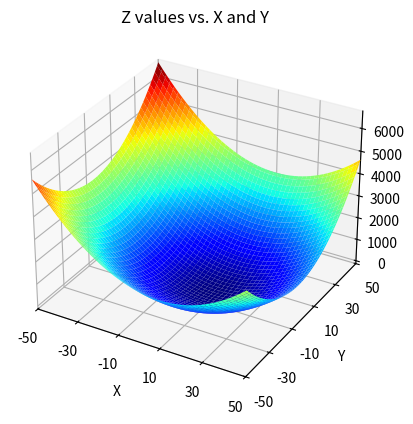
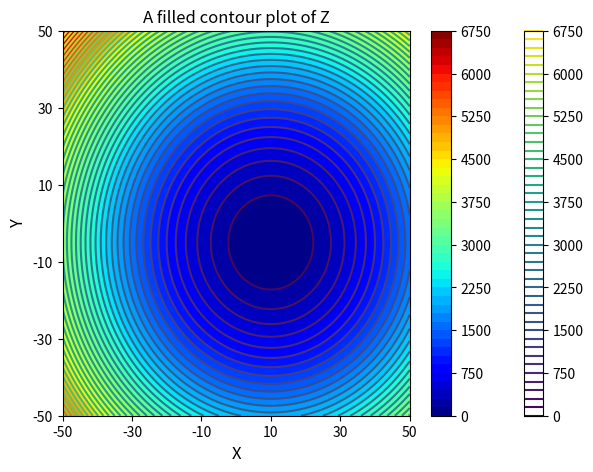

These charts were generated, in order, by the following Python code: (Note: this script raises an exception after producing the figures.)
#!/usr/bin/env python
# coding: utf-8

# # Optimization Part 2
# 
# We now move into minimizing objectives that are multivariate functions.  They still return a single quantity that we wish to optimize, so they are scalar functions, but we will now move into the case of optimizing that objective function by iteratively varying ***more than one*** function argument. We encounter this type of problem all the time!
# 
# Let's start with a very basic example: we have a function that describes the value of z for values of x and y:
# 
# $$z(x,y) = (x - 10)^2 + (y + 5)^2$$
# 
# By inspection, we know that this function has a minimum value of z = 0 at x = 10, y = -5, but if we can, it's a good idea to start with a visualization of the problem.  This is a 3D problem, so we are still able to visualize it reasonably well. Once we hit 4D, all bets are off!  
# 
# You can look up 3D plotting in matplotlib; I found the link below to be helpful. 
# 
# https://jakevdp.github.io/PythonDataScienceHandbook/04.12-three-dimensional-plotting.html

# In[1]:


import numpy as np
import scipy.optimize as opt
import matplotlib.pyplot as plt


# ## Visualizing a multivariate function with a surface plot
# 
# The following code will create a surface plot for visualization:
# 
# ```python
# z    = lambda x,y: (x-10)**2 + (y+5)**2
# x    = np.linspace(-50, 50, 100)
# y    = np.linspace(-50, 50, 100)
# X, Y = np.meshgrid(x, y) #we're making a surface plot, so we create a grid of (x,y) pairs
# Z    = z(X,Y)  #generate the Z data on the meshgrid (X,Y) by evaluating f at each XY pair.
# 
# #Create the figure and axis
# fig, ax = plt.subplots(subplot_kw={"projection": "3d"})
# #Plot the surface.
# surf = ax.plot_surface(X, Y, Z, cmap = 'jet')
# #Set properties
# plt.xlim(-50, 50)
# plt.xticks(np.arange(-50, 50.1, 20))
# plt.ylim(-50, 50)
# plt.yticks(np.arange(-50, 50.1, 20))
# plt.xlabel('X')
# plt.ylabel('Y')
# plt.title('Z values vs. X and Y')
# plt.show()
# ```

# In[2]:


# This plot graphs the above function z in a 3d surface plot

z    = lambda x,y: (x-10)**2 + (y+5)**2
x    = np.linspace(-50, 50, 100)
y    = np.linspace(-50, 50, 100)
X, Y = np.meshgrid(x, y) #we're making a surface plot, so we create a grid of (x,y) pairs
Z    = z(X,Y)  #generate the Z data on the meshgrid (X,Y) by evaluating f at each XY pair.

#Create the figure and axis
fig, ax = plt.subplots(subplot_kw={"projection": "3d"})
#Plot the surface.
surf = ax.plot_surface(X, Y, Z, cmap = 'jet')
#Set properties
plt.xlim(-50, 50)
plt.xticks(np.arange(-50, 50.1, 20))
plt.ylim(-50, 50)
plt.yticks(np.arange(-50, 50.1, 20))
plt.xlabel('X')
plt.ylabel('Y')
plt.title('Z values vs. X and Y')
plt.show()


# ## Analogous syntax for contour plots and filled contour plots
# 
# ```python
# #Plot as contours
# plt.figure(2, figsize = (7, 5))
# plt.title('A contour plot of Z')
# plt.contour(X, Y, Z, levels = 50)
# plt.xlim(-50, 50)
# plt.xticks(np.arange(-50, 50.1, 20))
# plt.ylim(-50, 50)
# plt.yticks(np.arange(-50, 50.1, 20))
# plt.xlabel('X', fontsize = 12)
# plt.ylabel('Y', fontsize = 12)
# plt.colorbar()
# plt.show()
# 
# #Plot as filled contours
# plt.figure(2, figsize = (7, 5))
# plt.title('A filled contour plot of Z')
# plt.contourf(X, Y, Z, levels = 50, cmap = 'jet')
# plt.xlim(-50, 50)
# plt.xticks(np.arange(-50, 50.1, 20))
# plt.ylim(-50, 50)
# plt.yticks(np.arange(-50, 50.1, 20))
# plt.xlabel('X', fontsize = 12)
# plt.ylabel('Y', fontsize = 12)
# plt.colorbar()
# plt.show()
# ```

# In[3]:


#Plot as contours
plt.figure(2, figsize = (7, 5))
plt.title('A contour plot of Z')
plt.contour(X, Y, Z, levels = 50)
plt.xlim(-50, 50)
plt.xticks(np.arange(-50, 50.1, 20))
plt.ylim(-50, 50)
plt.yticks(np.arange(-50, 50.1, 20))
plt.xlabel('X', fontsize = 12)
plt.ylabel('Y', fontsize = 12)
plt.colorbar()
plt.show()

#Plot as filled contours
plt.figure(2, figsize = (7, 5))
plt.title('A filled contour plot of Z')
plt.contourf(X, Y, Z, levels = 50, cmap = 'jet')
plt.xlim(-50, 50)
plt.xticks(np.arange(-50, 50.1, 20))
plt.ylim(-50, 50)
plt.yticks(np.arange(-50, 50.1, 20))
plt.xlabel('X', fontsize = 12)
plt.ylabel('Y', fontsize = 12)
plt.colorbar()
plt.show()


# ## Passing array arguments to the function
# 
# This is a multivariate function, z(x,y), that returns a single output, z. We can minimize z by using any of the `opt.minimize()` routines or any of the global optimzation routines we tested on univariate functions. We just make a simple extention to our original syntax. I know that above, we've wrote this out as z(x,y), which is conceptually true, but there is a catch when working with `opt.minimize()`:
# 
# It will only vary the value of the first argument when seeking an optimum, and it will treat any additional arguments we pass to the function as fixed parameters. So, if I were to give z(x,y) to an optimizer, it would vary the value of x while holding y fixed at the initial value. Instead, I have to create function that accepts an ***array*** as its first argument. That first argument should be a collection - usually a list, a numpy array, or a tuple - of variables that I want to adjust until I find the minimum value of my function.  So, instead of working with:
# 
# ```python
# def z(x,y):
#     return (x - 10)**2 + (y + 5)**2
# ```
#         
# or it's analogous lambda function
# 
# ```python
# z = lambda x,y: (x - 10)**2 + (y + 5)**2
# ```
# 
# We want to write this particular objective function such that its first argument is a collection of all of the variables we want to minimize with respect to:
# 
# ```python
# def z(var):
#     return (var[0] - 10)**2 + (var[1] + 5)**2
# ```
# 
# or, it's analgous lambda function:
# 
# ```python
# z = lambda var: (var[0] - 10)**2 + (var[1] + 5)**2
# ```
# 
# ### Improving human readability
#     
# Often, to improve readability in a complex function, I will use a long form function definition and redefine elements in "var" using the labels that are specific to the way we express our function on paper:
# 
# ```python
# def z(var):
#     x = var[0]
#     y = var[1]
#     return (x - 10)**2 + (y + 5)**2
# ```
# 
# Note that Python will also allow you to unpack elements in an array as a set of comma separated values, which is a bit more concise (This is equivalent in practice to the above).
# 
# ```python
# def z(var):
#     x, y = var
#     return (x - 10)**2 + (y + 5)**2
# ```
# 
# Any of the above options will work. Now that we've created an objective function that takes a single array argument, we can pass this objective function as an argument to `opt.minimize()`.  The only other catch is that we need an initial guess for the (x,y) pair, and it should be a collection of the same size and type that we used for our function argument - in fact, our initial guess is what sets the data type for var.  So, my full optimization script would look something like this. Just so that we can make the optimizer work for it, let's start at an initial guess of [10, 50] for x and y:
# 
# ```python
# def z(var):
#     x, y = var
#     return (x - 10)**2 + (y + 5)**2
# var0 = [10, 50]  #Initial guess for x and y as a list; I could also use an array or tuple.
# opt.minimize(z, var0)
# ```
#     
# As we saw in past exercises, opt.minimize will output a solution structure, and I can access individual elements using a dot operator.

# In[4]:


def z(var):
    x, y = var
    return (x - 10)**2 + (y + 5)**2
var0 = [10, 50]  #Initial guess for x and y as a list; I could also use an array or tuple.
opt.minimize(z, var0)


# ### Adding bounds on variables
# 
# Now that we have the basic example, we can add bounds just as we did with the univariate functions from Module 10. For example, to look for the minimum between x = [1,10] and y = [20, 50]:
# 
# ```python
# opt.minimize(z, var0, bounds = [(1, 10), (20, 50)])
# ```
# 
# Note that the lower and upper bounds are passed as a collection of (lower_bound, upper_bound) sets.  Their order should be the same as the variable arguments that are being passed to our objective function.

# In[5]:


opt.minimize(z, var0, bounds = [(1, 10), (20, 50)])


# ### Adding constraints in Multivariate Optimization
# 
# We can also add equality or inequality constraints just as easily.  For example, let's add the constraints that:
# 
# $$x^2 + 2y \geqslant 10$$
# 
# $$x - 12y^3 = 50$$
# 
# For this example, to focus on constructing and adding constraints, we'll remove the bounds on x and y. Remember: we have to specify each constraint in a separate function, and we stack those constraints up in a tuple of dictionaries.
# 
# ```python
# #first constraint function
# def conf1(var):
#     x = var[0]
#     y = var[1]
#     return x**2 + 2*y - 10
# 
# #second constraint function
# def conf2(var):
#     x = var[0]
#     y = var[1]
#     return x - 12*y**3 - 50
# 
# #construct constraints in dictionary
# con1 = {'type' : 'ineq' , 'fun' : conf1}
# con2 = {'type' : 'eq'   , 'fun' : conf2}
# 
# #optimization
# sol = opt.minimize(z, var0, constraints = (con1, con2)) #Uses SLSQP by default
# x, y  = sol.x
# print(sol, '\n')
# print(sol.fun, x**2 + 2*y >= 10, round(x - 12*y**3, 0) == 50)
# ```
# Those second and third terms in the print statement look goofy, but it is your two constraints written as Boolean comparisons; If your optimization satisfied your constraints (within the precision of floating point arithmetic), both should print "True." 

# In[6]:


#first constraint function
def conf1(var):
    x = var[0]
    y = var[1]
    return x**2 + 2*y - 10

#second constraint function
def conf2(var):
    x = var[0]
    y = var[1]
    return x - 12*y**3 - 50

#construct constraints in dictionary
con1 = {'type' : 'ineq' , 'fun' : conf1}
con2 = {'type' : 'eq'   , 'fun' : conf2}

#optimization
sol = opt.minimize(z, var0, constraints = (con1, con2)) #Uses SLSQP by default
x, y  = sol.x
print(sol, '\n')
print(sol.fun, x**2 + 2*y >= 10, round(x - 12*y**3, 0) == 50)


# ### Passing extra arguments or parameters
# 
# Finally, you often will encounter an optimization problem wherein you need to minimize an objective function by varying a set of parameters, but you also need to pass additional information to the function.  As an example, let's use the following function:
# 
# $$q(x,y,a,b) = ax^2 + by^2 + x - y$$
# 
# In this particular, example, a and b are coefficients, while x and y are the true "independent variables" that we are looking to optimize this function with respect to; however, our solution also will generally depend on the values of a and b, and we may need to consider the solution for multiple values of a and b.  To handle this type of function, we would construct the following objective:
# 
# ```python
# def q(var, a, b):
#     x = var[0]
#     y = var[1]
#     return a*x**2 + b*y**2 + x - y
# ```
#         
# In this form, we include the variables that we want to minimize with respect to (x,y) in the vector input var; they still need to be passed to the objective function as elements in a single collection. In contrast, we pass a and b as additional function arguments that will not be varied by the optimization routine. opt.minimize will only work directly on var. In a lot of languages, you'd probably use anonymous functions to handle this; that will work in Python as well.  That said, Python also gives you the convenient option of passing extra arguments using the args keyword.  ***This works for most numerical methods from Scipy***.

# In[ ]:





# ### Solving the problem with extra arguments
# 
# Here, we'll solve the problem for a = 1 and b = 3:
# 
# ```python
# opt.minimize(q, var0, args = (1, 3))
# ```
#     
# It might not yet be apparent why you'd want to do this, but keep working on optimization problems for awhile, and I'm sure you'll find some examples. I rarely optimize a function that *doesn't* use this convention these days. In fact, the next regression example uses this approach as a demonstration of best practice for working with local variables inside of a function scope.

# In[ ]:





# You can build almost infinitely from this basic framework of optimizing multivariate functions.  You can easily extend to optimize with respect to 3, 4, 5, or 15 parameters; however, just be aware that the more parameters you have, the more difficult it is to perform a meaningful optimization. 
# 
# Next, we'll cover a very, very common example of optimization that most of us have used before, even if we aren't necessarily aware of how it works: least squares regression. 
# 
# ## Least Squares
# 
# The basic problem should be familiar to everyone. You have a set of data, and you want to create a model that describes data well enough that it is reasonably predictive. 
# 
# ### Enzyme Kinetics
# 
# Here's a concrete example that is relevant to anyone working with biological processes: the kinetics of an enzyme catalyzed reaction. We know that the rate of an enzyme-catalyzed reaction will generally depend on the concentration of the reactant, let's call it the substrate. We perform an experiment by varying the concentration of our substrate ($C_S$) and measuring the resultant reaction rate. I've loaded some typical laboratory data into the cell below for visualization; go ahead and plot them using a scatter plot to visualize the relationship between rate and substrate concentration in this system.

# In[7]:


CS = np.array([0, 0.001, 0.002, 0.005, 0.01, 0.02, 0.05, 0.1, 0.2, 0.5, 1, 2, 5]) #mmol/L
rate = np.array([0, 0.017537467, 0.030941975, 0.080327165, 0.1643835, 0.26569368, 0.745442547, 1.295792328, 2.419014706, 4.0402125, 5.534947297, 5.127217742, 7.074911496]) #mmol/L/min
plt.figure(1, figsize = (5, 5))
plt.scatter(CS, rate, marker = 'o', color = 'none', edgecolor = 'black')
plt.xlim(0, 6)
plt.ylim(0, 8)
plt.xlabel('Substrate Concentration (mmol/L)', fontsize = 12)
plt.ylabel('Rate (mmol/L/min)', fontsize = 12)
plt.show()


# ### Proposing a nonlinear model
# 
# Looking at the data, I notice two things.  First, the data are not perfect.  This is typical of experimental data!  Second, I can see that, initially, increasing the substrate concentration increases the rate of reaction, but this only occurs up to a certain point. This is referred to as "saturation kinetics" wherein the rate eventually becomes insensitive to additional increases in substrate concentration. This data set looks typical of a Michaelis-Menten mechanism for an enzyme-catalyzed reaction, where the rate is usually described by:
# 
# $$\mathrm{rate} = \frac{V_{max}C_S}{K_m + C_S}$$
# 
# Inspecting the equation, it's easy to see why the reaction rate becomes zero order in $C_S$ at high concentrations.  In this limit, $C_S$ is the dominant term in the denominator, and the rate approaches $V_{max}$, which should give you a hint as to why this parameter is called "$V_{max}$".
# 
# It would be useful to my group if wecould figure out the values for $V_{max}$ and $K_m$ -- once we know their values, we can predict the rate of that reaction for *any* substrate concentration, which will allow us to scale this reaction and implement it in any system that we need to.  But how do we do that? Looking at the graph, we can see that we have 13 different rate vs. $C_S$ pairs, all of which are noisy and subject to measurement uncertainty.  We didn't do anything wrong *per se*, this is just typical of a laboratory experiment, where there are many sources of error. Our first instinct might be to pick two rate vs. $C_S$ pairs and plug them into the Michaelis-Menten rate equation (70% of my students do this on their exams). That would give us two equations and two unknowns ($V_{max}$ and $K_m$), which we could easily solve using a root finding algorithm. Unfortunately, since none of our measurments are *exactly correct*, we will get different answers for every ($C_S$, rate) pair that we pick. Our system is over-determined, and it is incorrect (and honestly a bit lazy) to try to solve it as a system of equations. Instead, we have to solve it by *minimizing* the error between our measurements and our experiments. Usually, we do this by minimizing some form of the residual sum of squares, which quantifies the level of agreement between measurement values and model predictions. The most basic version is defined based only on the difference between the model and measurement:
# 
# $$\textrm{SSE} = \sum_{i = 1}^n\left(\textrm{measurement}_i - \textrm{model}_i\right)^2$$
# 
# But this is really just another example of minimizing an objective function! Which we already know how to do! In this case our objective function is the residual sum of squares. Minimizing that objective function by varying model parameters minimizes the residual sum of squares, which is the process of least squares regression. We use this method all the time! Every time you use a trendline in Excel, for example, you are performing a least squares regression (whether you knew it or not).  
# 
# Now, let's look at how to formulate this problem in Python and solve it using the optimization tools in Scipy.
# 
# ### Minimizing Least Squares for Michaelis-Menten Kinetics
# 
# The "saturation kinetics" that we observe in this system suggests a Michaelis-Menten mechanisms, which we model as:
# 
# $$rate = \frac{V_{max}C_S}{K_m + C_S}$$
# 
# Next, we need to build an objective function that calculates the residual sum of squares between the model prediction and the experimental measurment for our experimental set of substrate concentrations. In this case, our objective function will be a ***multivariate scalar function***. It will accept two parameters that we want to find optimum values for -- $K_m$ and $V_{max}$ -- and it will return a single value that we wish to minimize, the residual sum of squares. 
# 
# As in in the first example of this worksheet (minimizing z(x,y)), when I construct this objective function, I will need to pass all of the parameters I'm looking to vary in a single array-like structure, so I have to pack $K_m$ and $V_{max}$ into a  collection for this to work. Though it isn't necessary to do so, I often rename them once inside the function scope to make it more readable.  Since I want that function to compute the error between model and measurement, I also need to access my experimental data inside of the function. Best practice is to work with local variables inside of a function (i.e., variables that are only defined inside of the function scope), so I add two extra arguments to my objective function, one representing substrate concentration, and one representing the reaction rate. 
# 
# ```python
# def obj(par, C, r):
#     Vmax  = par[0]
#     Km    = par[1]
#     model = (Vmax*C)/(Km + C)
#     SSE = sum((r - model)**2)
#     return SSE
# ```
# 
# Now that I have an objective function, I can use opt.minimize to minimize it.  We have to provide initial guesses for our parameters as some sort of collection.  Since we're working with numpy arrays everywhere else, I'll pass my initial guesses into the minimizer using a numpy array as well. I'll also use the args keyworkd to send my experimental data into the objective function.
# 
# ```python
# par0 = np.array([1,1])
# sol = opt.minimize(obj, par0, args = (CS, rate))
# print(sol)
# ```
#     
# **Technical Aside that is important but probably not super interesting to you:** Technically, once I've loaded them into the Python workspace, CS and rate are global variables, both **CS** and **rate** are accessible inside of the function scope. That said, the *best practice* way to do this is work only with local variables inside of the function and to pass experimental data as additional arguments. Since that is usually best practice, that's what I did here. 
# 
# This is different from Matlab's default behavior, which is to restrict function scope to local variables by default. In Matlab, I would need to either declare CS and rate as global variables (generally not recommended), nest the two functions somehow (generally not recommended), or pass CS and rate as arguments to the objective function by way of an anonymous function (recommended).  
# 
# There are a lot of reasons why global variable declarations can be problematic.  Sometimes, for convenience, we leverage them, particularly in a language like Python and when working in a Jupyter notebook. But best practice is *usually* to work with local variables defined only within the scope of the particular function or subroutine you're working on.  Just be careful.  I find it easy to be lazy about globals, particularly in Jupyter.
# **End Aside**

# In[8]:


def obj(par, C, r):
    Vmax  = par[0]
    Km    = par[1]
    model = (Vmax*C)/(Km + C)
    SSE = sum((r - model)**2)
    return SSE
par0 = np.array([1,1])
sol = opt.minimize(obj, par0, args = (CS, rate))
print(sol)


# ### Adding bounds to the least squares regression
# 
# It is straightforward to bound both of my parameters with opt.minimize:
# 
# ```python
# opt.minimize(obj, [7,0.3], args = (CS, rate), bounds = [(6.8, 7.4), (0.1, 0.5)])
# ```
# 
# Where bounds are input as a list of tuples.  The first tuple is (lower_bound, upper_bound) on argument 1 ($V_{max}$), the second is the (lower_bound, upper_bound) on argument 2 ($K_m$), etc.

# In[9]:


opt.minimize(obj, [7,0.3], args = (CS, rate), bounds = [(6.8, 7.4), (0.1, 0.5)])


# ## Specialized Least Squares minimizers in Scipy
# 
# The above is a homebrew least squares error minimization using `opt.minimize()`. This is generally what people are doing when they talk about "nonlinear regression." There is nothing wrong with using `opt.minimize()` in this way; however, if you scan the documentation for `scipy.optimize`, you'll find two specific routines cited for nonlinear regression; both are good and worth exploring.  The first is:
# 
# ```python
# opt.least_squares
# ```
#     
# The second is:
# 
# ```python
# opt.curve_fit
# ```
#     
# `opt.least_squares()` is a very nice method that is optimized for nonlinear least squares; however, it requires you to provide a vector function from which it generates the scalar objective function for least squares on its own.  We'll save consideration of `opt.least_squares()` until after Module 12, where we will introduce vector functions and Python subroutines that are based on vector functions.
# 
# The second one, `opt.curve_fit()`, is really great for simple model fitting (exactly like what we are doing with the Michaelis-Menten rate law here). This one has a pretty unique syntax relative to what we find elsewhere in `scipy.optimize`, so we'll go ahead and cover it here since it doesn't require us to work with vector functions. 
# 
# Instead of writing a function to return your objective, you provide `opt.curvefit()` with a function that returns your model prediction only. `opt.curvefit()` then uses that model equation to generate the least squares objective function automatically. So that it can do this, you'll also provide `opt.curvefit()` with your raw "xdata" and "ydata", in our case, these are substrate concentration and rate respectively.  The basic syntax is straightforward, it's just different from what you'd use with `opt.minimize()`:
# 
# ```python
# opt.curve_fit(function_name, xdata, ydata)
# ```
# You can also add a number of options as usual. For our specific problem, `xdata = CS`, `ydata = rate`, and `function` will be a function that returns the Michaelis-Menten rate at a specific value of CS, $V_{max}$, and $K_m$). 
# 
# <div class = "alert alert-block alert-info">
#     <b>Important</b>: when you use <code>opt.curvefit</code>, the function that you create must accept your independent variable, in this case CS, as its first argument. Any parameters you are looking to fit are passed as subsequent arguments. This is completely opposite of <code>opt.minimize syntax</code>; you'll just have to get used to it if you want to use <code>opt.curvefit</code>. Neither is really better than the other, it just depends which you find most intuitive and best suited to your problem.
#     </div>
# 
# ```python
# def f(C, Vmax, Km):
#     return (Vmax*C)/(Km + C)
# sol = opt.curve_fit(f, CS, rate, bounds = [(6.8, 0.1), (7.4, 0.5)] )
# print(sol)
# ```
# 
# I've also added some bounds to this one to illustrate that the general syntax looks very similar to opt.minimize in that it accepts a list of tuples; however, in this case, the first tuple is a set of lower bounds for all variables, and the second tuple is a set of upper bounds for all variables.  That is different from the `opt.minimize()` syntax, so be careful!
# 
# I always debate whether to introduce different routines like `opt.curve_fit()` when the syntax for `opt.minimize()` feels more universal and in line with algebraic equation solvers.  I can think of two good reasons to do it:
# 
# 1. It is optimized for least squares problems, whereas `opt.minimize()` is a general routein
# 2. It returns the covariance matrix, which makes it easy to calculate confidence intervals

# In[10]:


def f(C, Vmax, Km):
    return (Vmax*C)/(Km + C)
sol = opt.curve_fit(f, CS, rate, bounds = [(6.8, 0.1), (7.4, 0.5)] )
print(sol)


# Optimization is a very complex topic, and we have only presented a basic overview of *some* of the tools available here.  Still, it should give you a feel for the methods available to you, give you some appreciation for how they work, and provide you enough background to select appropriate algorithms and initial guesses, as well as bound your system in various ways.
